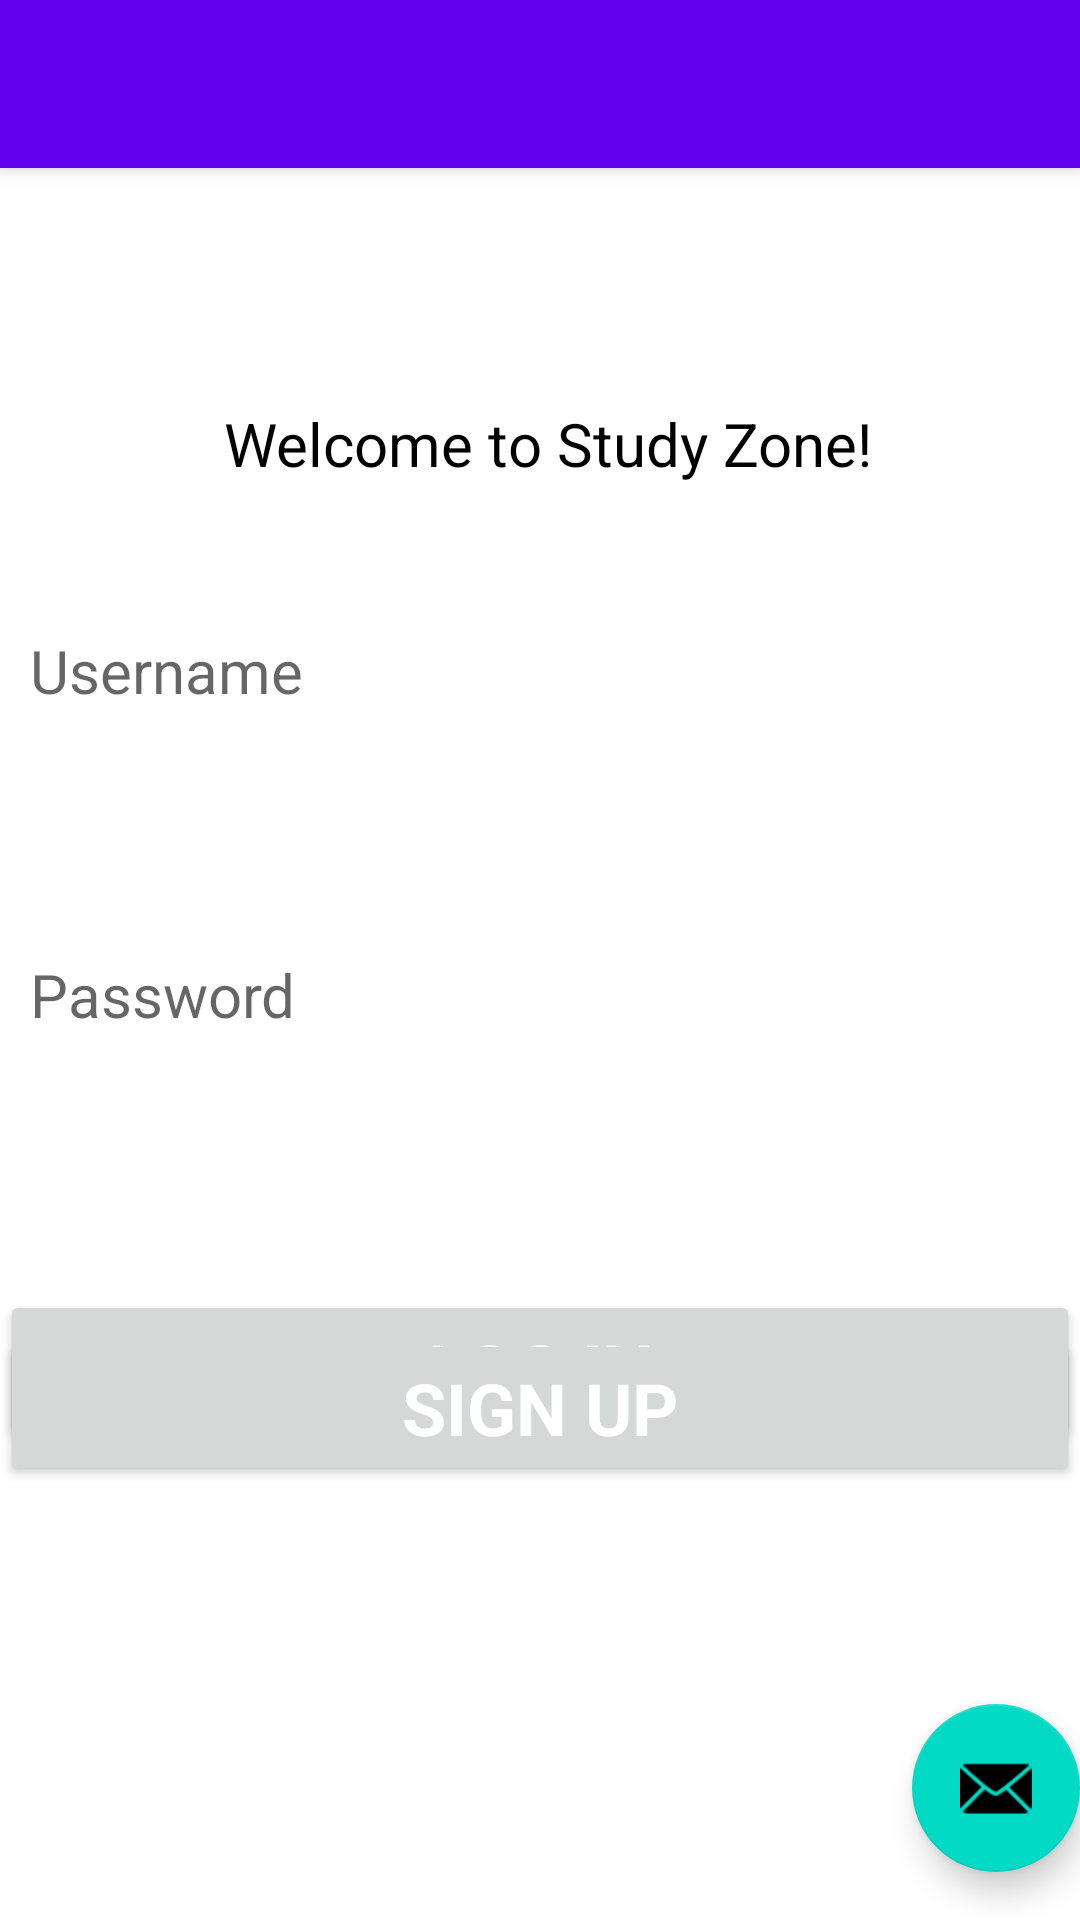

The Android layout XML behind this screen, and the referenced resources:
<!-- AndroidManifest.xml: application theme Theme.MilabStudyZone -->
<!-- res/layout/activity_login_screen.xml -->
<?xml version="1.0" encoding="utf-8"?>
<androidx.coordinatorlayout.widget.CoordinatorLayout xmlns:android="http://schemas.android.com/apk/res/android"
    xmlns:app="http://schemas.android.com/apk/res-auto"
    xmlns:tools="http://schemas.android.com/tools"
    android:layout_width="match_parent"
    android:layout_height="match_parent"
    tools:context=".loginScreen">

    <com.google.android.material.appbar.AppBarLayout
        android:layout_width="match_parent"
        android:layout_height="wrap_content"
        android:theme="@style/Theme.MilabStudyZone.AppBarOverlay">

        <androidx.appcompat.widget.Toolbar
            android:id="@+id/toolbar"
            android:layout_width="match_parent"
            android:layout_height="?attr/actionBarSize"
            android:background="?attr/colorPrimary"
            app:popupTheme="@style/Theme.MilabStudyZone.PopupOverlay" />

    </com.google.android.material.appbar.AppBarLayout>

    <include layout="@layout/content_login_screen" />

    <com.google.android.material.floatingactionbutton.FloatingActionButton
        android:id="@+id/fab"
        android:layout_width="wrap_content"
        android:layout_height="wrap_content"
        android:layout_gravity="bottom|end"
        android:layout_marginEnd="@dimen/fab_margin"
        android:layout_marginBottom="16dp"
        app:srcCompat="@android:drawable/ic_dialog_email" />

</androidx.coordinatorlayout.widget.CoordinatorLayout>
<!-- res/layout/content_login_screen.xml (included above) -->
<?xml version="1.0" encoding="utf-8"?>
<androidx.constraintlayout.widget.ConstraintLayout xmlns:android="http://schemas.android.com/apk/res/android"
    xmlns:app="http://schemas.android.com/apk/res-auto"
    xmlns:tools="http://schemas.android.com/tools"
    android:layout_width="match_parent"
    android:layout_height="match_parent"
    app:layout_behavior="@string/appbar_scrolling_view_behavior">


    <TextView
        android:id="@+id/welcome_text"
        android:layout_width="wrap_content"
        android:layout_height="wrap_content"
        android:layout_marginStart="128dp"
        android:layout_marginTop="120dp"
        android:layout_marginEnd="128dp"
        android:layout_marginBottom="80dp"
        android:text="Welcome to Study Zone! "
        android:backgroundTint="#FFFFFF"
        android:paddingLeft="10dp"
        android:textSize="20sp"
        android:textColor="#000000"
        android:fontFamily="sans-serif"
        app:layout_constraintBottom_toTopOf="@+id/username_edit_text"
        app:layout_constraintEnd_toEndOf="parent"
        app:layout_constraintStart_toStartOf="parent"
        app:layout_constraintTop_toTopOf="parent" />

    <EditText
        android:id="@+id/username_edit_text"
        android:layout_width="match_parent"
        android:layout_height="wrap_content"
        android:layout_marginTop="242dp"
        android:layout_marginBottom="32dp"
        android:hint="Username"
        android:inputType="text"
        android:backgroundTint="#FFFFFF"
        android:paddingLeft="10dp"
        android:textSize="20sp"
        android:textColor="#000000"
        android:fontFamily="sans-serif"
        app:layout_constraintBottom_toTopOf="@+id/password_edit_text"
        app:layout_constraintEnd_toEndOf="parent"
        app:layout_constraintStart_toStartOf="parent"
        app:layout_constraintTop_toTopOf="parent" />

    <EditText
        android:id="@+id/password_edit_text"
        android:layout_width="match_parent"
        android:layout_height="wrap_content"
        android:layout_below="@id/username_edit_text"
        android:layout_marginTop="32dp"
        android:layout_marginBottom="47dp"
        android:hint="Password"
        android:inputType="textPassword"
        android:backgroundTint="#FFFFFF"
        android:paddingLeft="10dp"
        android:textSize="20sp"
        android:textColor="#000000"
        android:fontFamily="sans-serif"
        app:layout_constraintBottom_toTopOf="@+id/login_button"
        app:layout_constraintEnd_toEndOf="parent"
        app:layout_constraintStart_toStartOf="parent"
        app:layout_constraintTop_toBottomOf="@+id/username_edit_text" />

    <Button
        android:id="@+id/login_button"
        android:layout_width="match_parent"
        android:layout_height="wrap_content"
        android:layout_below="@id/password_edit_text"
        android:layout_marginTop="31dp"
        android:layout_marginBottom="256dp"
        android:text="Log In"
        android:textColor="#FFFFFF"
        android:textSize="24sp"
        android:textStyle="bold"
        android:fontFamily="sans-serif"
        app:layout_constraintBottom_toBottomOf="parent"
        app:layout_constraintEnd_toEndOf="parent"
        app:layout_constraintHorizontal_bias="0.0"
        app:layout_constraintStart_toStartOf="parent"
        app:layout_constraintTop_toBottomOf="@+id/password_edit_text" />

    <Button
        android:id="@+id/signup_button"
        android:layout_width="match_parent"
        android:layout_height="wrap_content"
        android:layout_below="@id/password_edit_text"
        android:layout_marginBottom="184dp"
        android:text="Sign Up"
        android:textColor="#FFFFFF"
        android:textSize="24sp"
        android:textStyle="bold"
        android:fontFamily="sans-serif"
        app:layout_constraintBottom_toBottomOf="parent"
        app:layout_constraintEnd_toEndOf="parent"
        app:layout_constraintStart_toStartOf="parent"
        app:layout_constraintTop_toBottomOf="@+id/login_button" />



</androidx.constraintlayout.widget.ConstraintLayout>
<!-- resources referenced by this layout -->
<resources>
  <style name="Theme.MilabStudyZone.AppBarOverlay" parent="ThemeOverlay.AppCompat.Dark.ActionBar" />
  <style name="Theme.MilabStudyZone.PopupOverlay" parent="ThemeOverlay.AppCompat.Light" />
  <style name="Theme.MilabStudyZone" parent="Theme.MaterialComponents.DayNight.DarkActionBar">
          
          <item name="colorPrimary">@color/purple_500</item>
          <item name="colorPrimaryVariant">@color/purple_700</item>
          <item name="colorOnPrimary">@color/white</item>
          
          <item name="colorSecondary">@color/teal_200</item>
          <item name="colorSecondaryVariant">@color/teal_700</item>
          <item name="colorOnSecondary">@color/black</item>
          
          <item name="android:statusBarColor">?attr/colorPrimaryVariant</item>
          
      </style>
  <!-- not gathered from this repository: default colours our renderer supplied (Android Studio template values) -->
  <color name="purple_500">#FF6200EE</color>
  <color name="purple_700">#FF3700B3</color>
  <color name="teal_200">#FF03DAC5</color>
  <color name="teal_700">#FF018786</color>
  <color name="black">#FF000000</color>
  <color name="white">#FFFFFFFF</color>
</resources>
